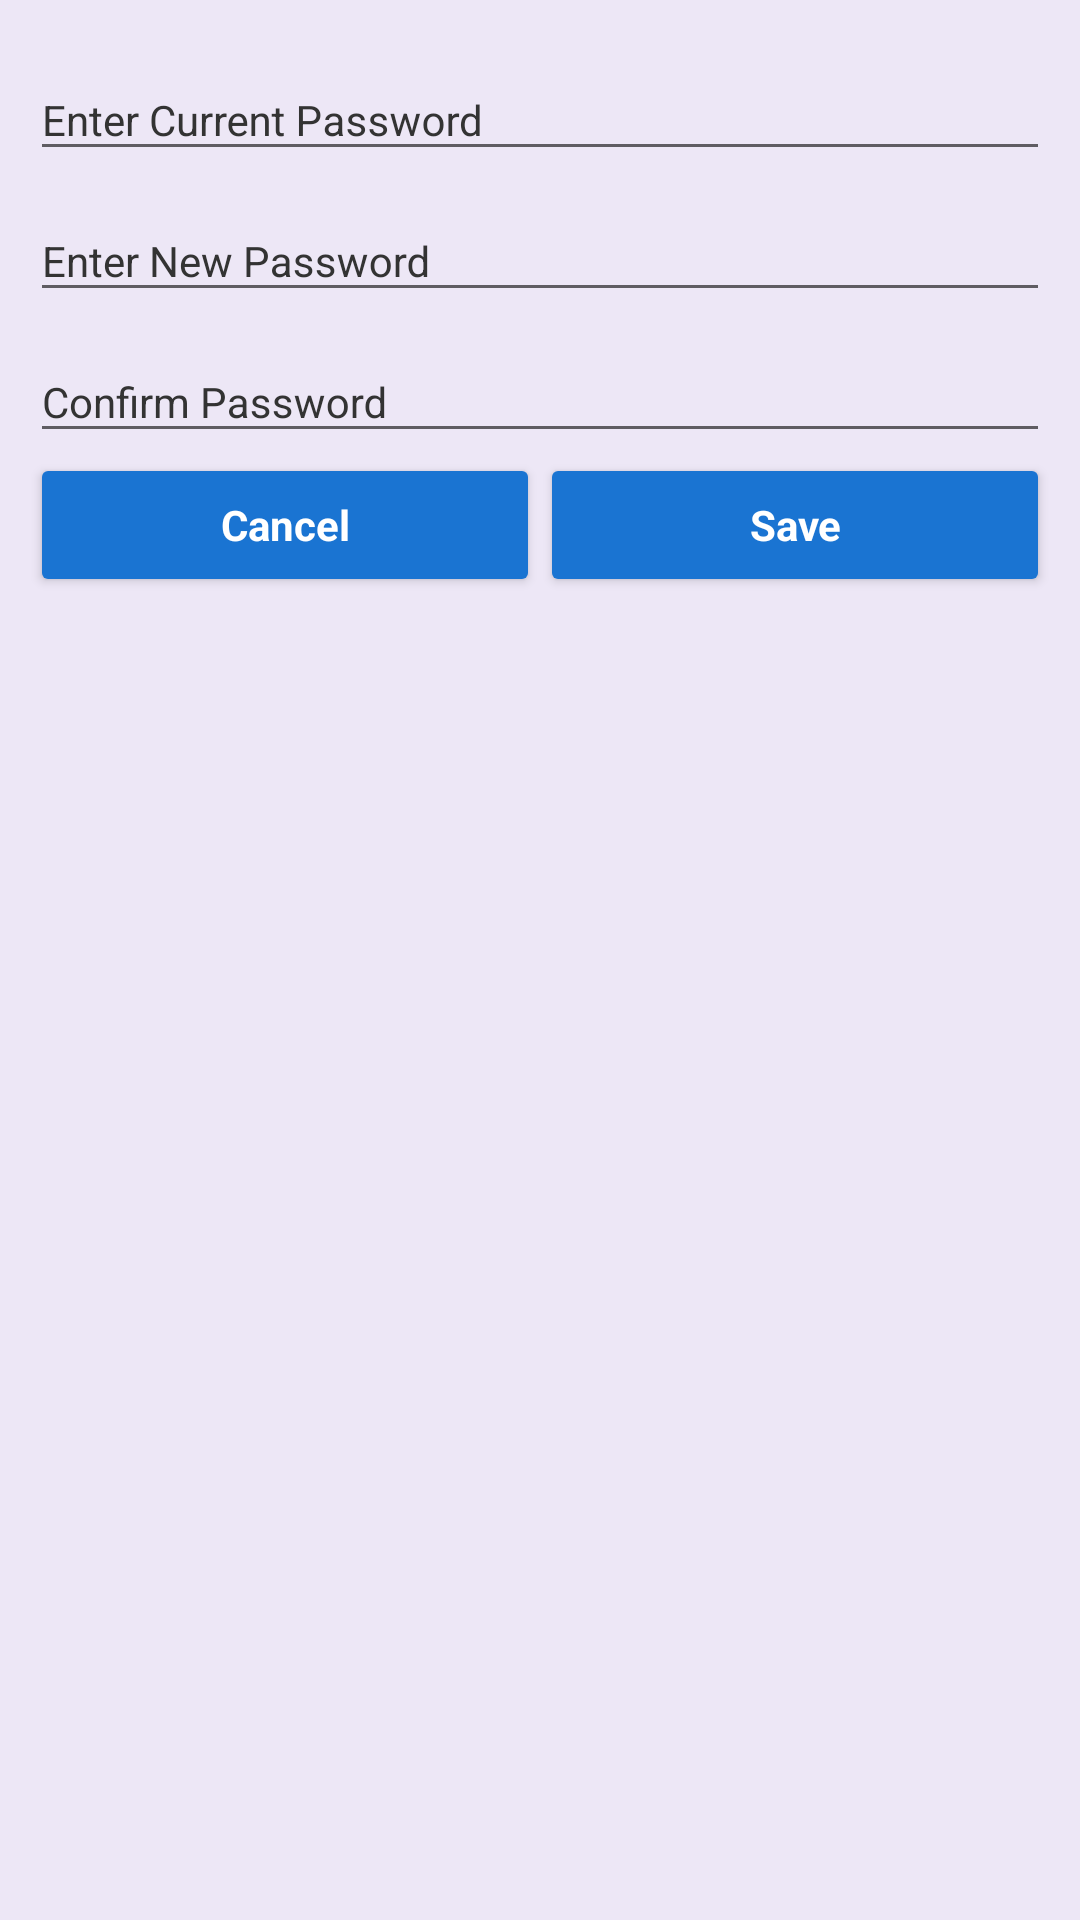

Reconstruct the res/layout file that produces this screen, plus the resources it refers to.
<!-- AndroidManifest.xml: application theme AppTheme -->
<!-- res/layout/activity_change_password.xml -->
<?xml version="1.0" encoding="utf-8"?>
<LinearLayout xmlns:android="http://schemas.android.com/apk/res/android"
    xmlns:app="http://schemas.android.com/apk/res-auto"
    xmlns:tools="http://schemas.android.com/tools"
    android:layout_width="match_parent"
    android:layout_height="match_parent"
    android:background="@color/background"
    android:orientation="vertical"
    tools:context=".ChangePasswordActivity">

    <ScrollView
        android:layout_width="match_parent"
        android:layout_height="match_parent">

        <LinearLayout
            android:layout_width="match_parent"
            android:layout_height="match_parent"
            android:layout_margin="@dimen/layout_margin_10dp"
            android:orientation="vertical">

            <com.google.android.material.textfield.TextInputLayout
                android:layout_width="match_parent"
                android:layout_height="wrap_content"
                android:textColorHint="@color/text_color">

                <EditText
                    android:id="@+id/current_password"
                    android:layout_width="match_parent"
                    android:layout_height="wrap_content"
                    android:hint="@string/enterCurrentPswd"
                    android:inputType="textPassword"
                    android:maxLength="20"
                    android:textAppearance="?android:attr/textAppearanceSmall" />
            </com.google.android.material.textfield.TextInputLayout>

            <com.google.android.material.textfield.TextInputLayout
                android:layout_width="match_parent"
                android:layout_height="wrap_content"
                android:textColorHint="@color/text_color">

                <EditText
                    android:id="@+id/new_password"
                    android:layout_width="match_parent"
                    android:layout_height="wrap_content"
                    android:hint="@string/enterNewPswd"
                    android:inputType="textPassword"
                    android:maxLength="20"
                    android:textAppearance="?android:attr/textAppearanceSmall" />
            </com.google.android.material.textfield.TextInputLayout>

            <com.google.android.material.textfield.TextInputLayout
                android:layout_width="match_parent"
                android:layout_height="wrap_content"
                android:textColorHint="@color/text_color">

                <EditText
                    android:id="@+id/confirm_password"
                    android:layout_width="match_parent"
                    android:layout_height="wrap_content"
                    android:hint="@string/enterConfirmNewPswd"
                    android:inputType="textPassword"
                    android:maxLength="20"
                    android:textAppearance="?android:attr/textAppearanceSmall" />
            </com.google.android.material.textfield.TextInputLayout>

            <LinearLayout
                android:id="@+id/cancel_save_password"
                android:layout_width="match_parent"
                android:layout_height="wrap_content"
                android:layout_marginBottom="@dimen/layout_margin_20dp"
                android:orientation="horizontal">

                <Button
                    android:id="@+id/cancel_password"
                    android:layout_width="match_parent"
                    android:layout_height="wrap_content"
                    android:layout_weight="1"
                    android:text="@string/cancel"
                    android:textAppearance="?android:attr/textAppearanceSmall"
                    android:textStyle="bold"
                    android:theme="@style/AppTheme.Button" />

                <Button
                    android:id="@+id/save_password"
                    android:layout_width="match_parent"
                    android:layout_height="wrap_content"
                    android:layout_weight="1"
                    android:text="@string/save"
                    android:textAppearance="?android:attr/textAppearanceSmall"
                    android:textStyle="bold"
                    android:theme="@style/AppTheme.Button" />
            </LinearLayout>
        </LinearLayout>
    </ScrollView>


</LinearLayout>
<!-- resources referenced by this layout -->
<resources>
  <color name="background">#EDE7F6</color>
  <color name="text_color">#333333</color>
  <dimen name="layout_margin_10dp">10dp</dimen>
  <dimen name="layout_margin_20dp">20dp</dimen>
  <string name="cancel">Cancel</string>
  <string name="enterConfirmNewPswd">Confirm Password</string>
  <string name="enterCurrentPswd">Enter Current Password</string>
  <string name="enterNewPswd">Enter New Password</string>
  <string name="save">Save</string>
  <style name="AppTheme.Button" parent="Widget.AppCompat.Button.Colored">
          <item name="colorButtonNormal">@color/colorPrimaryDark</item>
          <item name="android:textColor">@color/white</item>
      </style>
  <style name="AppTheme" parent="Theme.AppCompat.Light.DarkActionBar">
          
          <item name="colorPrimary">@color/colorPrimary</item>
          <item name="colorPrimaryDark">@color/colorPrimaryDark</item>
          <item name="colorAccent">@color/colorAccent</item>
      </style>
  <color name="colorPrimaryDark">#1A74D2</color>
  <color name="white">#ffffff</color>
  <color name="colorPrimary">#2095F3</color>
  <color name="colorAccent">#4bb6ef</color>
</resources>
